Run: headless pygame with SDL's dummy video driver; simulated clock (each Clock.tick advances the game by its frame time, no real sleeping); random seed 0; keys injected as events and as key.get_pressed() state; mouse plan: one left click at the window centre at the start of phase 2, then a move to the lower-right quarter at the start of phase 3.
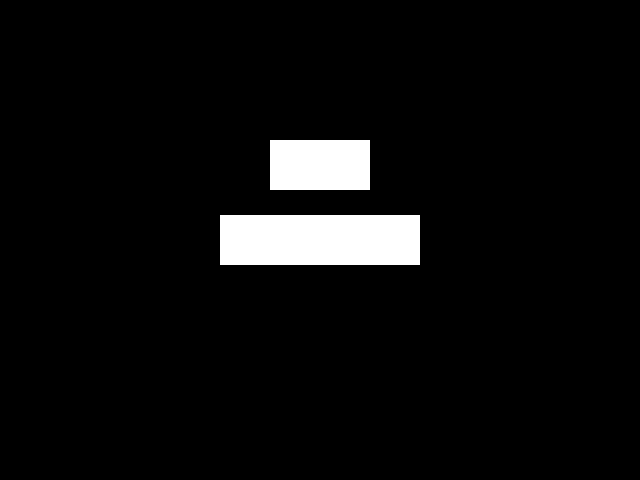
Frame 1 of 4 · flips 1–60 · no input
Frame 2 of 4 · flips 61–180 · clicked the window centre · tapped SPACE, RETURN · held RIGHT (→), D · screen unchanged from frame 1, image omitted
Frame 3 of 4 · flips 181–300 · moved the mouse to the lower-right quarter · held DOWN (↓), S · screen unchanged from frame 2, image omitted
Frame 4 of 4 · flips 301–420 · held LEFT (←), A, UP (↑), W · screen unchanged from frame 3, image omitted

The pygame program that drew these frames:

import pygame

pygame.init()

# Set up the display
screen_width = 640
screen_height = 480
screen = pygame.display.set_mode((screen_width, screen_height))

# Define colors
WHITE = (255, 255, 255)
BLACK = (0, 0, 0)

# Set up the font
font = pygame.font.Font(None, 30)

# Set up the textbox
textbox_rect = pygame.Rect(screen_width/2-100, screen_height/2-25, 200, 50)
textbox_surface = pygame.Surface((200, 50))
textbox_surface.fill(WHITE)

# Set up the interval
interval_rect = pygame.Rect(screen_width/2-50, screen_height/2-100, 100, 50)
interval_surface = pygame.Surface((100, 50))
interval_surface.fill(WHITE)
interval_color = WHITE
interval_flash_interval = 500  # in milliseconds
interval_last_flash_time = 0

# Set up the clock
clock = pygame.time.Clock()

# Start the game loop
running = True
while running:
    for event in pygame.event.get():
        if event.type == pygame.QUIT:
            running = False
        elif event.type == pygame.KEYDOWN:
            if event.key == pygame.K_RETURN:
                # Set the focus to the textbox when the user presses enter
                pygame.key.set_mods(pygame.KMOD_NONE)  # reset key modifiers
                pygame.event.post(pygame.event.Event(pygame.KEYDOWN, {'key': pygame.K_TAB, 'mod': 0}))

    # Check if the textbox is focused and flash the interval if it is
    if pygame.key.get_focused() and textbox_rect.collidepoint(pygame.mouse.get_pos()):
        current_time = pygame.time.get_ticks()
        if current_time - interval_last_flash_time >= interval_flash_interval:
            interval_last_flash_time = current_time
            if interval_color == WHITE:
                interval_color = BLACK
            else:
                interval_color = WHITE
    else:
        interval_color = WHITE

    # Draw the elements on the screen
    screen.fill(BLACK)
    screen.blit(textbox_surface, textbox_rect)
    interval_surface.fill(interval_color)
    screen.blit(interval_surface, interval_rect)

    # Update the display and wait for the next frame
    pygame.display.flip()
    clock.tick(60)

# Clean up
pygame.quit()
